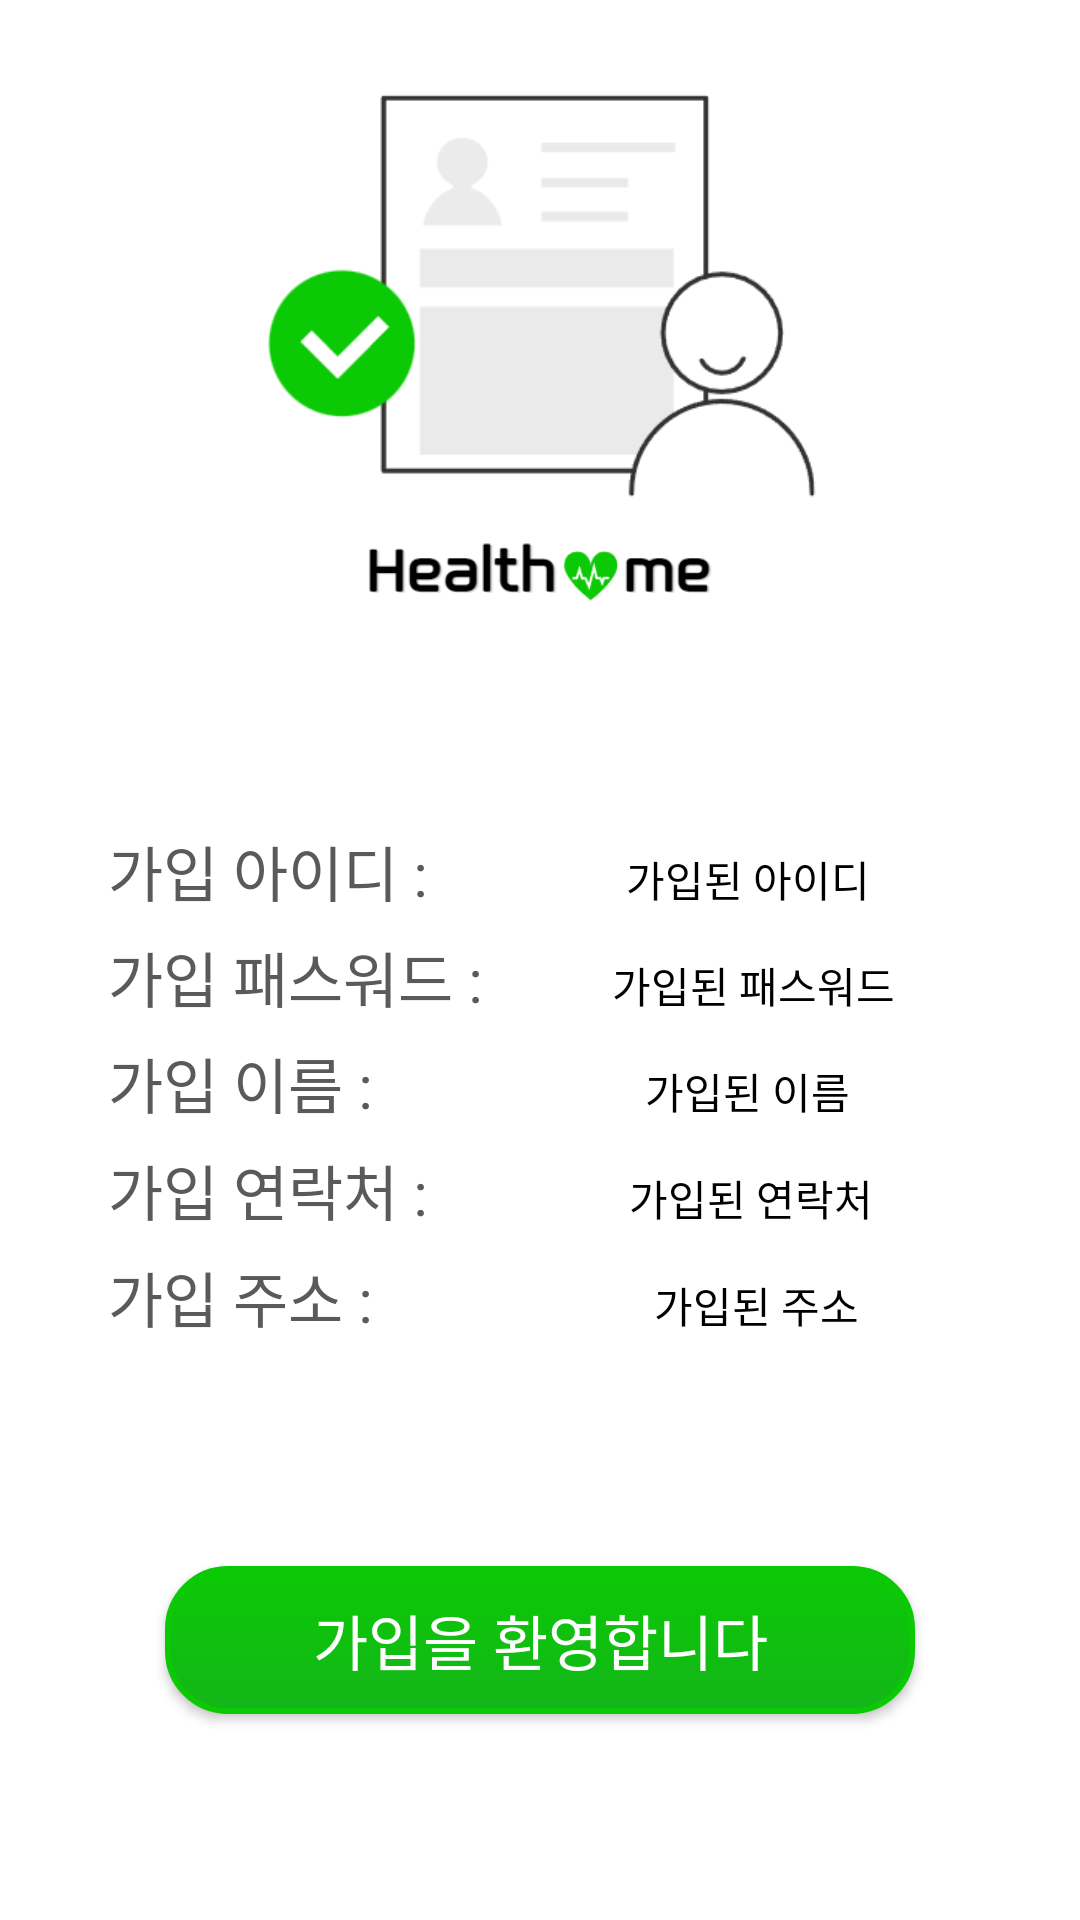

Here is an Android app screen rendered from its layout file. Give the layout XML and the strings, colors and styles it references.
<!-- AndroidManifest.xml: application theme Theme.Project1001 -->
<!-- res/layout/w_join_ok.xml -->
<?xml version="1.0" encoding="utf-8"?>
<LinearLayout xmlns:android="http://schemas.android.com/apk/res/android"
    xmlns:app="http://schemas.android.com/apk/res-auto"
    xmlns:tools="http://schemas.android.com/tools"
    android:layout_width="match_parent"
    android:layout_height="match_parent"
    android:background="#FFFFFF"
    android:orientation="vertical">

    <TextView
        android:id="@+id/textView7"
        android:layout_width="match_parent"
        android:layout_height="wrap_content"
        android:text="TextView" />

    <LinearLayout
        android:layout_width="match_parent"
        android:layout_height="0dp"
        android:layout_weight="3"
        android:orientation="vertical">

        <ImageView
            android:id="@+id/imageView2"
            android:layout_width="189dp"
            android:layout_height="185dp"
            android:layout_weight="1"
            android:layout_gravity="center"
            android:gravity="center"
            app:srcCompat="@drawable/join2" />
        <ImageView
            android:id="@+id/imageView4"
            android:layout_width="150dp"
            android:layout_height="30dp"
            android:layout_gravity="center"
            app:srcCompat="@drawable/mainlogo1" />
    </LinearLayout>

    <LinearLayout
        android:layout_width="match_parent"
        android:layout_height="0dp"
        android:layout_weight="4"
        android:orientation="horizontal">

        <LinearLayout
            android:layout_width="0dp"
            android:layout_weight="1"
            android:layout_height="match_parent"
            android:orientation="vertical"></LinearLayout>

        <LinearLayout
            android:layout_width="0dp"
            android:layout_weight="8"
            android:layout_height="match_parent"
            android:orientation="vertical">

            <LinearLayout
                android:layout_width="match_parent"
                android:layout_height="0dp"
                android:layout_weight="1"
                android:orientation="vertical">

                <TextView
                    android:layout_width="match_parent"
                    android:layout_height="wrap_content"
                    android:textSize="30dp"
                    android:gravity="center"
                    android:textColor="@color/gray"
                    android:text="" />
            </LinearLayout>
            <LinearLayout
                android:layout_width="match_parent"
                android:layout_height="0dp"
                android:layout_weight="1"
                android:orientation="vertical"></LinearLayout>
            <LinearLayout
                android:layout_width="match_parent"
                android:layout_height="0dp"
                android:layout_weight="1"
                android:orientation="horizontal">

                <TextView
                    android:layout_width="wrap_content"
                    android:layout_height="wrap_content"
                    android:layout_weight="1.2"
                    android:textSize="20dp"
                    android:fontFamily="@font/kodib"
                    android:textColor="@color/gray"
                    android:text="가입 아이디 : " />

                <TextView
                    android:id="@+id/tvId"
                    android:layout_width="wrap_content"
                    android:layout_height="wrap_content"
                    android:layout_weight="3"
                    android:gravity="center"
                    android:textColor="@color/black"
                    android:fontFamily="@font/kodir"
                    android:text="가입된 아이디"
                     />
            </LinearLayout>
            <LinearLayout
                android:layout_width="match_parent"
                android:layout_height="0dp"
                android:layout_weight="1"
                android:orientation="horizontal">
                <TextView
                    android:layout_width="wrap_content"
                    android:layout_height="wrap_content"
                    android:layout_weight="1"
                    android:textSize="20dp"
                    android:textColor="@color/gray"
                    android:fontFamily="@font/kodib"
                    android:text="가입 패스워드 :" />

                <TextView
                    android:id="@+id/tvPw"
                    android:layout_width="wrap_content"
                    android:layout_height="wrap_content"
                    android:layout_weight="3"
                    android:gravity="center"
                    android:textColor="@color/black"
                    android:fontFamily="@font/kodir"
                    android:text="가입된 패스워드"
                    />


            </LinearLayout>
            <LinearLayout
                android:layout_width="match_parent"
                android:layout_height="0dp"
                android:layout_weight="1"
                android:orientation="horizontal">

                <TextView
                    android:layout_width="wrap_content"
                    android:layout_height="wrap_content"
                    android:layout_weight="1.65"
                    android:textSize="20dp"
                    android:textColor="@color/gray"
                    android:fontFamily="@font/kodib"
                    android:text="가입 이름 : " />

                <TextView
                    android:id="@+id/tvName"
                    android:layout_width="wrap_content"
                    android:layout_height="wrap_content"
                    android:layout_weight="3"
                    android:gravity="center"
                    android:textColor="@color/black"
                    android:fontFamily="@font/kodir"
                    android:text="가입된 이름"
                    />
            </LinearLayout>
            <LinearLayout
                android:layout_width="match_parent"
                android:layout_height="0dp"
                android:layout_weight="1"
                android:orientation="horizontal">
                <TextView
                    android:layout_width="wrap_content"
                    android:layout_height="wrap_content"
                    android:layout_weight="1.35"
                    android:textSize="20dp"
                    android:textColor="@color/gray"
                    android:fontFamily="@font/kodib"
                    android:text="가입 연락처 : " />

                <TextView
                    android:id="@+id/tvHp"
                    android:layout_width="wrap_content"
                    android:layout_height="wrap_content"
                    android:layout_weight="3"
                    android:gravity="center"
                    android:textColor="@color/black"
                    android:fontFamily="@font/kodir"
                    android:text="가입된 연락처"
                    />

            </LinearLayout>
            <LinearLayout
                android:layout_width="match_parent"
                android:layout_height="0dp"
                android:layout_weight="1"
                android:orientation="horizontal">
                <TextView
                    android:layout_width="wrap_content"
                    android:layout_height="wrap_content"
                    android:layout_weight="1.65"
                    android:textSize="20dp"
                    android:textColor="@color/gray"
                    android:fontFamily="@font/kodib"
                    android:text="가입 주소 : " />

                <TextView
                    android:id="@+id/tvAddr"
                    android:layout_width="wrap_content"
                    android:layout_height="wrap_content"
                    android:layout_weight="3"
                    android:gravity="center"
                    android:textColor="@color/black"
                    android:fontFamily="@font/kodir"
                    android:text="   가입된 주소"
                    />

            </LinearLayout>
        </LinearLayout>

        <LinearLayout
            android:layout_width="0dp"
            android:layout_weight="1"
            android:layout_height="match_parent"
            android:orientation="vertical"></LinearLayout>
    </LinearLayout>

    <LinearLayout
        android:layout_width="match_parent"
        android:layout_height="0dp"
        android:layout_weight="3"
        android:layout_gravity="center"
        android:gravity="center"
        android:orientation="horizontal">

        <Button
            android:id="@+id/btnJoinOk"
            android:layout_width="250dp"
            android:layout_height="wrap_content"
            android:layout_gravity="center"
            android:gravity="center"
            android:background="@drawable/round_button"
            android:fontFamily="@font/kodib"
            android:textSize="20dp"
            android:text="가입을 환영합니다" />
    </LinearLayout>
</LinearLayout>
<!-- resources referenced by this layout -->
<resources>
  <color name="black">#FF000000</color>
  <color name="gray">#5A5A5A</color>
  <!-- drawable join2: png bitmap (drawable, 7015 bytes) -->
  <!-- drawable mainlogo1: png bitmap (drawable, 5211 bytes) -->
  <!-- drawable round_button (drawable) -->
  <?xml version="1.0" encoding="utf-8"?>
  <selector xmlns:android="http://schemas.android.com/apk/res/android">
      <item android:state_pressed="true" >
          <shape>
              <gradient
                  android:startColor="#0D5500"
                  android:endColor="#0D5500"
                  android:angle="270" />
              <stroke
                  android:width="2dp"
                  android:color="#0D5500" />
              <corners
                  android:radius="20dp" />
              <padding
                  android:left="10dp"
                  android:top="10dp"
                  android:right="10dp"
                  android:bottom="10dp"/>
          </shape>
      </item>
  
      
  
  
      <item android:state_focused="true">
          <shape>
              <gradient
                  android:startColor="#0BC904"
                  android:endColor="#0BC904"
                  android:angle="270" />
              <stroke
                  android:width="2dp"
                  android:color="#0BC904" />
              <corners
                  android:radius="2dp" />
              <padding
                  android:left="10dp"
                  android:top="10dp"
                  android:right="10dp"
                  android:bottom="10dp"/>
          </shape>
      </item>
      
  
  
      <item>
          <shape>
              <gradient
                  android:startColor="#14B61A"
                  android:endColor="#0BC904"
                  android:angle="90" />
              <stroke
                  android:width="2dp"
                  android:color="#0BC904" />
              <corners
                  android:radius="20dp" />
              <padding
                  android:left="10dp"
                  android:top="10dp"
                  android:right="10dp"
                  android:bottom="10dp"/>
          </shape>
      </item>
      
  </selector>
  <style name="Theme.Project1001" parent="Theme.AppCompat.NoActionBar">
          
          <item name="colorPrimary">@color/purple_500</item>
          <item name="colorPrimaryVariant">@color/purple_700</item>
          <item name="colorOnPrimary">@color/white</item>
          
          <item name="colorSecondary">@color/teal_200</item>
          <item name="colorSecondaryVariant">@color/teal_700</item>
          <item name="colorOnSecondary">@color/black</item>
          
          <item name="android:statusBarColor">?attr/colorPrimaryVariant</item>
          
      </style>
  <color name="purple_500">#FF6200EE</color>
  <color name="purple_700">#FF3700B3</color>
  <color name="white">#FFFFFFFF</color>
  <color name="teal_200">#FF03DAC5</color>
  <color name="teal_700">#FF018786</color>
</resources>
